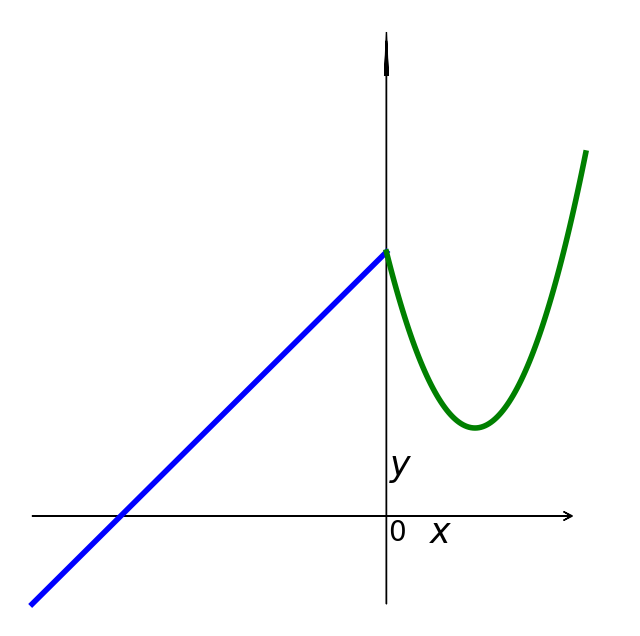

Generate this figure with matplotlib:
#!/usr/bin/env python
# -*- coding: utf-8 -*-
# @Time    : 2018/9/26 18:24
# @Author  : BingZhen Zhou
# @contact : zbzhen@smail.hunnu.edu.cn
# @File    : 分段1.py
# @version : Python 2.7.6
import matplotlib.pyplot as plt
import numpy as np
from sympy import latex, var, pi

fig_mpl, ax = plt.subplots(1,figsize=(8,8), facecolor='white')
ax.axis('off')
ax.set_xlim(-8.5,5.5)
ax.set_ylim(-2.5,11.5)


ax.arrow(-8, 0, 12, 0, head_width=0.2, head_length=0.2, fc='k', ec='k', overhang=0.8)
ax.arrow(0, -2, 0, 12, head_width=0.08, head_length=1, fc='k', ec='k', overhang=0.8)

plt.text(1.5, 0,r'$x$', color="black", fontsize=25, va='top', ha='right')
plt.text(0.05, 1.5,r'$y$', color="black", fontsize=25, va='top', ha='left')
h = 0.05
plt.text(0.5*h, 0-h, latex(0, mode='inline'), color="black", fontsize=20, va='top', ha='left')


# 二次函数 y = x*x,  x \in [-0.5, 0.5]
x = np.linspace(-8, 0, 2)  # the x vector
y = x + 6
plt.plot(x, y, lw=4, color="blue")

# 一次函数 y = x - 0.5,   x \in (-0.5, 1]
x = np.linspace(0, 4.5, 100)  # the x vector
y = x*x - 4*x + 6
plt.plot(x, y, lw=4, color="green")


# plt.plot([0.5, 0.5],  [0,  0.5*0.5],"--")  # 虚线
# plt.plot([0.5], [0],    "wo", ms=10)  # 白色空心点
# plt.plot([0.5],[0.25], 'ro', ms=10)          # 红色实心点
# plt.text(0.5, 0-h, r'$0.5$', color="black", fontsize=20, va='top', ha="center")
# plt.savefig("ercihanshu.png", dip=20)
plt.show()
